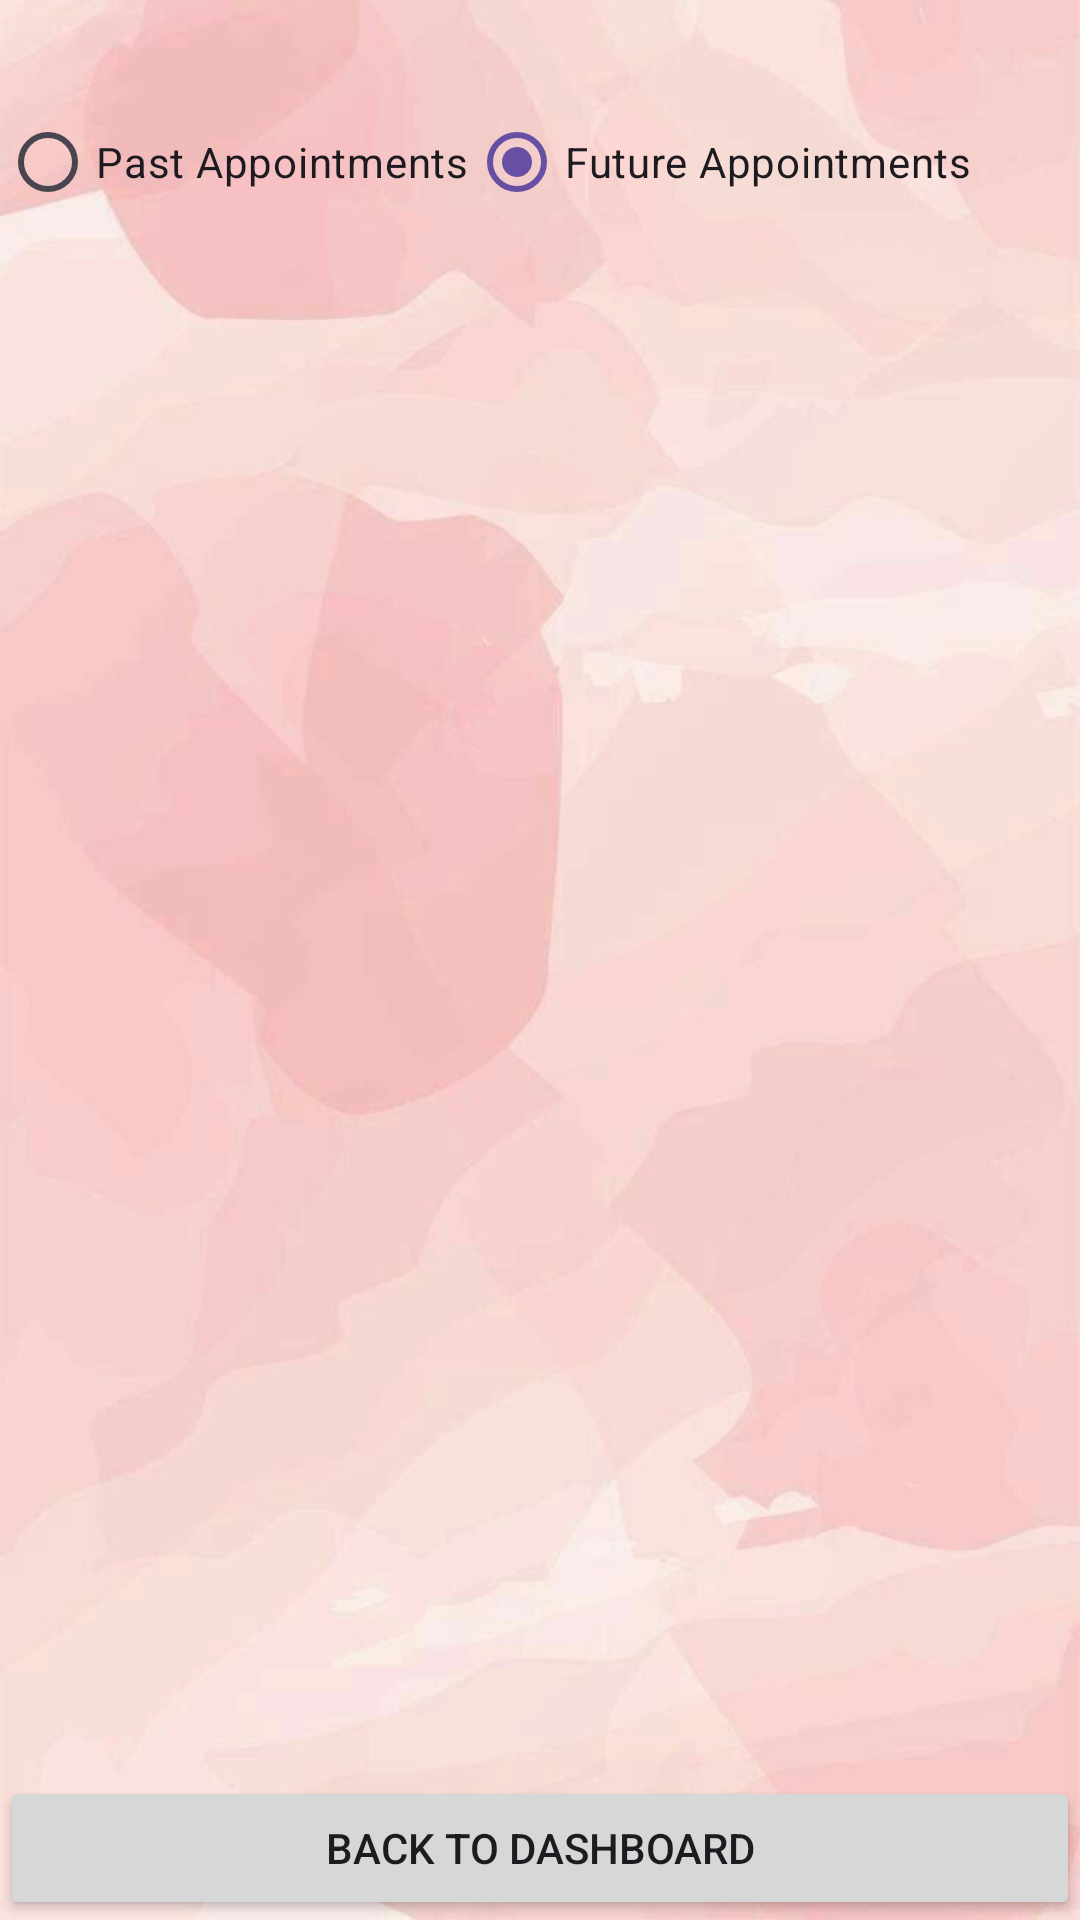

Layout XML and referenced resources for this Android screen:
<!-- AndroidManifest.xml: application theme Theme.SulochanaSalon -->
<!-- res/layout/activity_admin_appointment_management.xml -->
<?xml version="1.0" encoding="utf-8"?>
<LinearLayout xmlns:android="http://schemas.android.com/apk/res/android"
    xmlns:app="http://schemas.android.com/apk/res-auto"
    xmlns:tools="http://schemas.android.com/tools"
    android:id="@+id/main"
    android:layout_width="match_parent"
    android:layout_height="match_parent"
    android:orientation="vertical"
    android:background="@drawable/background1"
    tools:context=".AdminAppointmentManagementActivity">

    
    <RadioGroup
        android:layout_width="match_parent"
        android:layout_height="wrap_content"
        android:layout_marginTop="30dp"
        android:orientation="horizontal">

        <RadioButton
            android:id="@+id/pastAppointmentsButton"
            android:layout_width="wrap_content"
            android:layout_height="wrap_content"
            android:text="Past Appointments" />

        <RadioButton
            android:id="@+id/futureAppointmentsButton"
            android:layout_width="wrap_content"
            android:layout_height="wrap_content"
            android:text="Future Appointments"
            android:checked="true" />
    </RadioGroup>

    
    <ListView
        android:id="@+id/appointmentsListView"
        android:layout_width="match_parent"
        android:layout_height="0dp"
        android:layout_weight="1"
        android:divider="@android:color/darker_gray"
        android:dividerHeight="1dp" />

    
    <Button
        android:id="@+id/backToDashboardButton"
        android:layout_width="match_parent"
        android:layout_height="wrap_content"
        android:text="Back to Dashboard" />

</LinearLayout>
<!-- resources referenced by this layout -->
<resources>
  <!-- drawable background1: png bitmap (drawable, 174217 bytes) -->
  <style name="Theme.SulochanaSalon" parent="Base.Theme.SulochanaSalon" />
  <style name="Base.Theme.SulochanaSalon" parent="Theme.Material3.DayNight.NoActionBar">
          
          
      </style>
</resources>
